Run: headless pygame with SDL's dummy video driver; simulated clock (each Clock.tick advances the game by its frame time, no real sleeping); random seed 0; keys injected as events and as key.get_pressed() state; no mouse input.
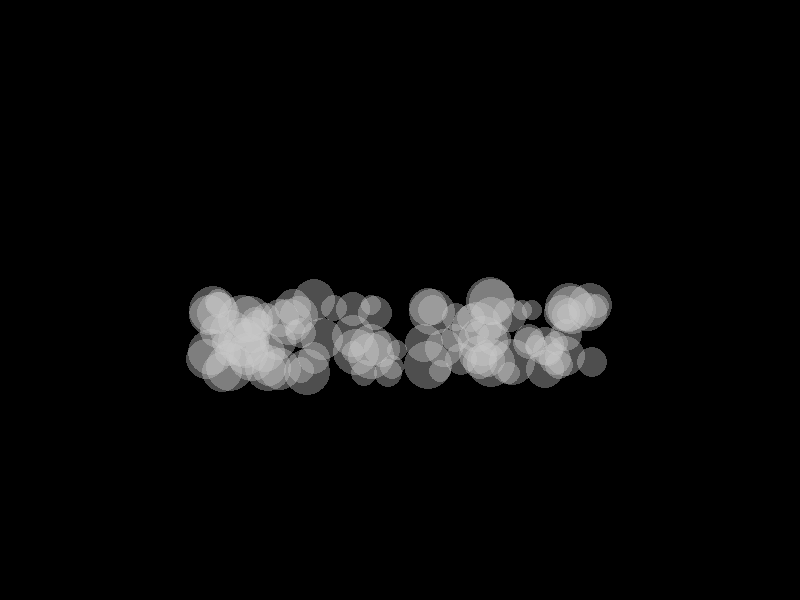
Frame 1 of 4 · flips 1–60 · no input
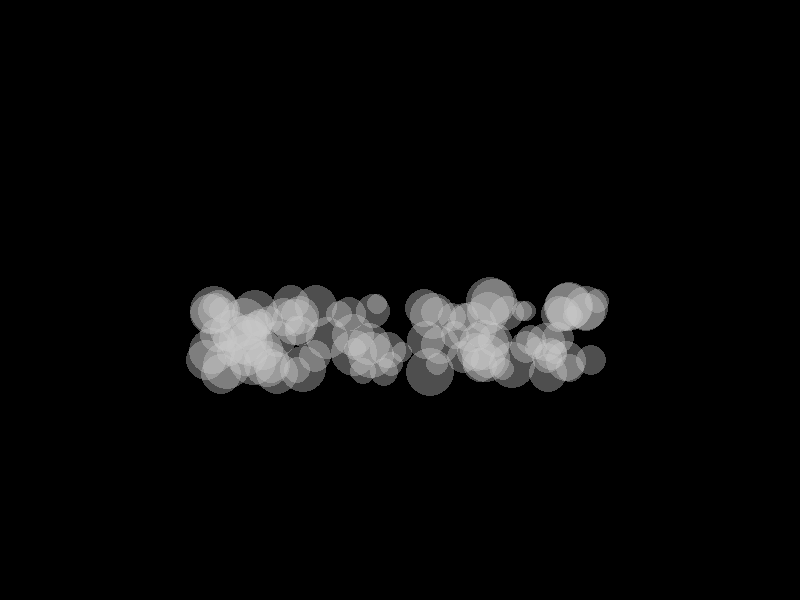
Frame 2 of 4 · flips 61–180 · tapped SPACE, RETURN · held RIGHT (→), D
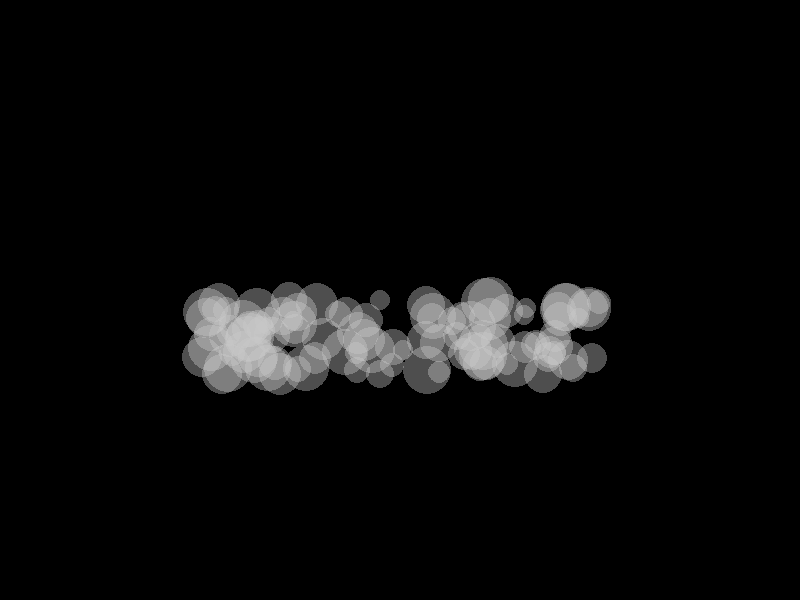
Frame 3 of 4 · flips 181–300 · held DOWN (↓), S
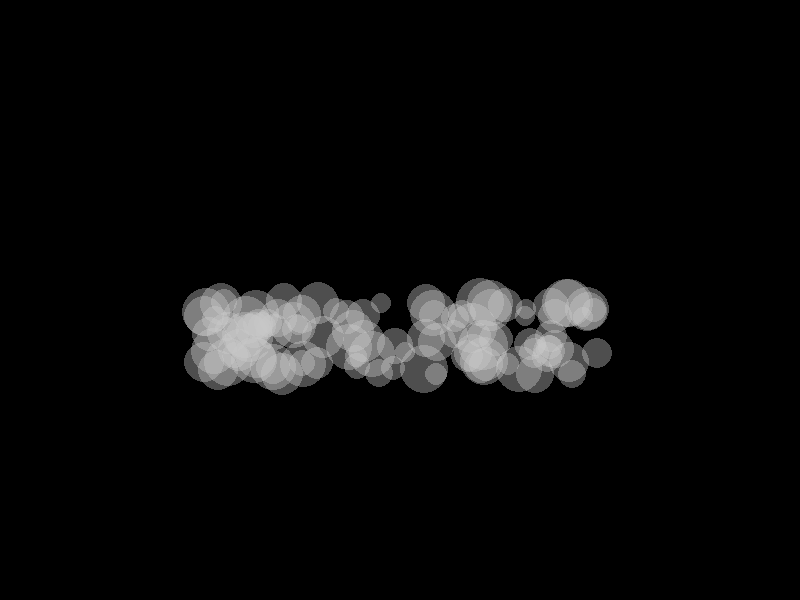
Frame 4 of 4 · flips 301–420 · held LEFT (←), A, UP (↑), W

The pygame program that drew these frames:

import pygame
import random

class GraphicEffects:
    def __init__(self, screen):
        self.screen = screen
        self.screen_width, self.screen_height = self.screen.get_size()
        self.background_color = (0, 0, 0)
        self.fog_particles = []
        self.fogArea = None

    def make_fog(self, area, fog_particle_count=100):
        x_min, y_min, x_max, y_max = area
        self.fogArea = area

        for i in range(fog_particle_count):
            x = random.randint(x_min, x_max)
            y = random.randint(y_min, y_max)
            size = random.randint(20, 50)
            opacity = random.randint(100, 100)  # Różna przezroczystość cząsteczek mgły
            self.fog_particles.append([x, y, size, opacity])

    def draw_fog(self):
        x_min, y_min, x_max, y_max = self.fogArea

        for particle in self.fog_particles:
            particle[1] += random.uniform(-0.5, 0.5)
            particle[0] += random.uniform(-0.5, 0.5)

            if particle[1] < y_min:
                particle[1] = y_min
            if particle[1] > y_max:
                particle[1] = y_max
            if particle[0] < x_min:
                particle[0] = x_min
            if particle[0] > x_max:
                particle[0] = x_max

            surface = pygame.Surface((particle[2], particle[2]), pygame.SRCALPHA)
            fog_color = (200, 200, 200, particle[3])
            # w połowie surface rysuje koło o promieniu połowy rozmiaru
            pygame.draw.circle(surface, fog_color, (particle[2] // 2, particle[2] // 2), particle[2] // 2)
            # rysowanie względem ekranu
            self.screen.blit(surface, (particle[0] - particle[2] // 2, particle[1] - particle[2] // 2))

  #
  # surface = pygame.Surface((rect[2], rect[3]), pygame.SRCALPHA)
  #                       pygame.draw.rect(surface, (255, 255, 0, 10), rect)
  #                       self.screen.blit(surface,(rect[0],rect[1]))
# Użycie klasy GraphicEffects
pygame.init()

# Ustawienia ekranu
screen_width = 800
screen_height = 600
screen = pygame.display.set_mode((screen_width, screen_height))
pygame.display.set_caption("Symulacja Mgły")

# Tworzenie instancji GraphicEffects
effects = GraphicEffects(screen)

# Określenie obszaru mgły
space_for_line = screen_height // 8
fog_area = (int(screen_width * 0.25), int(space_for_line * 4), int(screen_width * 0.75), int(space_for_line * 5))

# Inicjalizacja mgły
effects.make_fog(fog_area)

# Główna pętla gry
running = True
while running:
    for event in pygame.event.get():
        if event.type == pygame.QUIT:
            running = False

    # Rysowanie tła
    screen.fill(effects.background_color)

    # Aktualizacja i rysowanie mgły
    effects.draw_fog()

    # Aktualizacja ekranu
    pygame.display.flip()

    # Opóźnienie dla lepszej wizualizacji
    pygame.time.delay(30)

pygame.quit()
